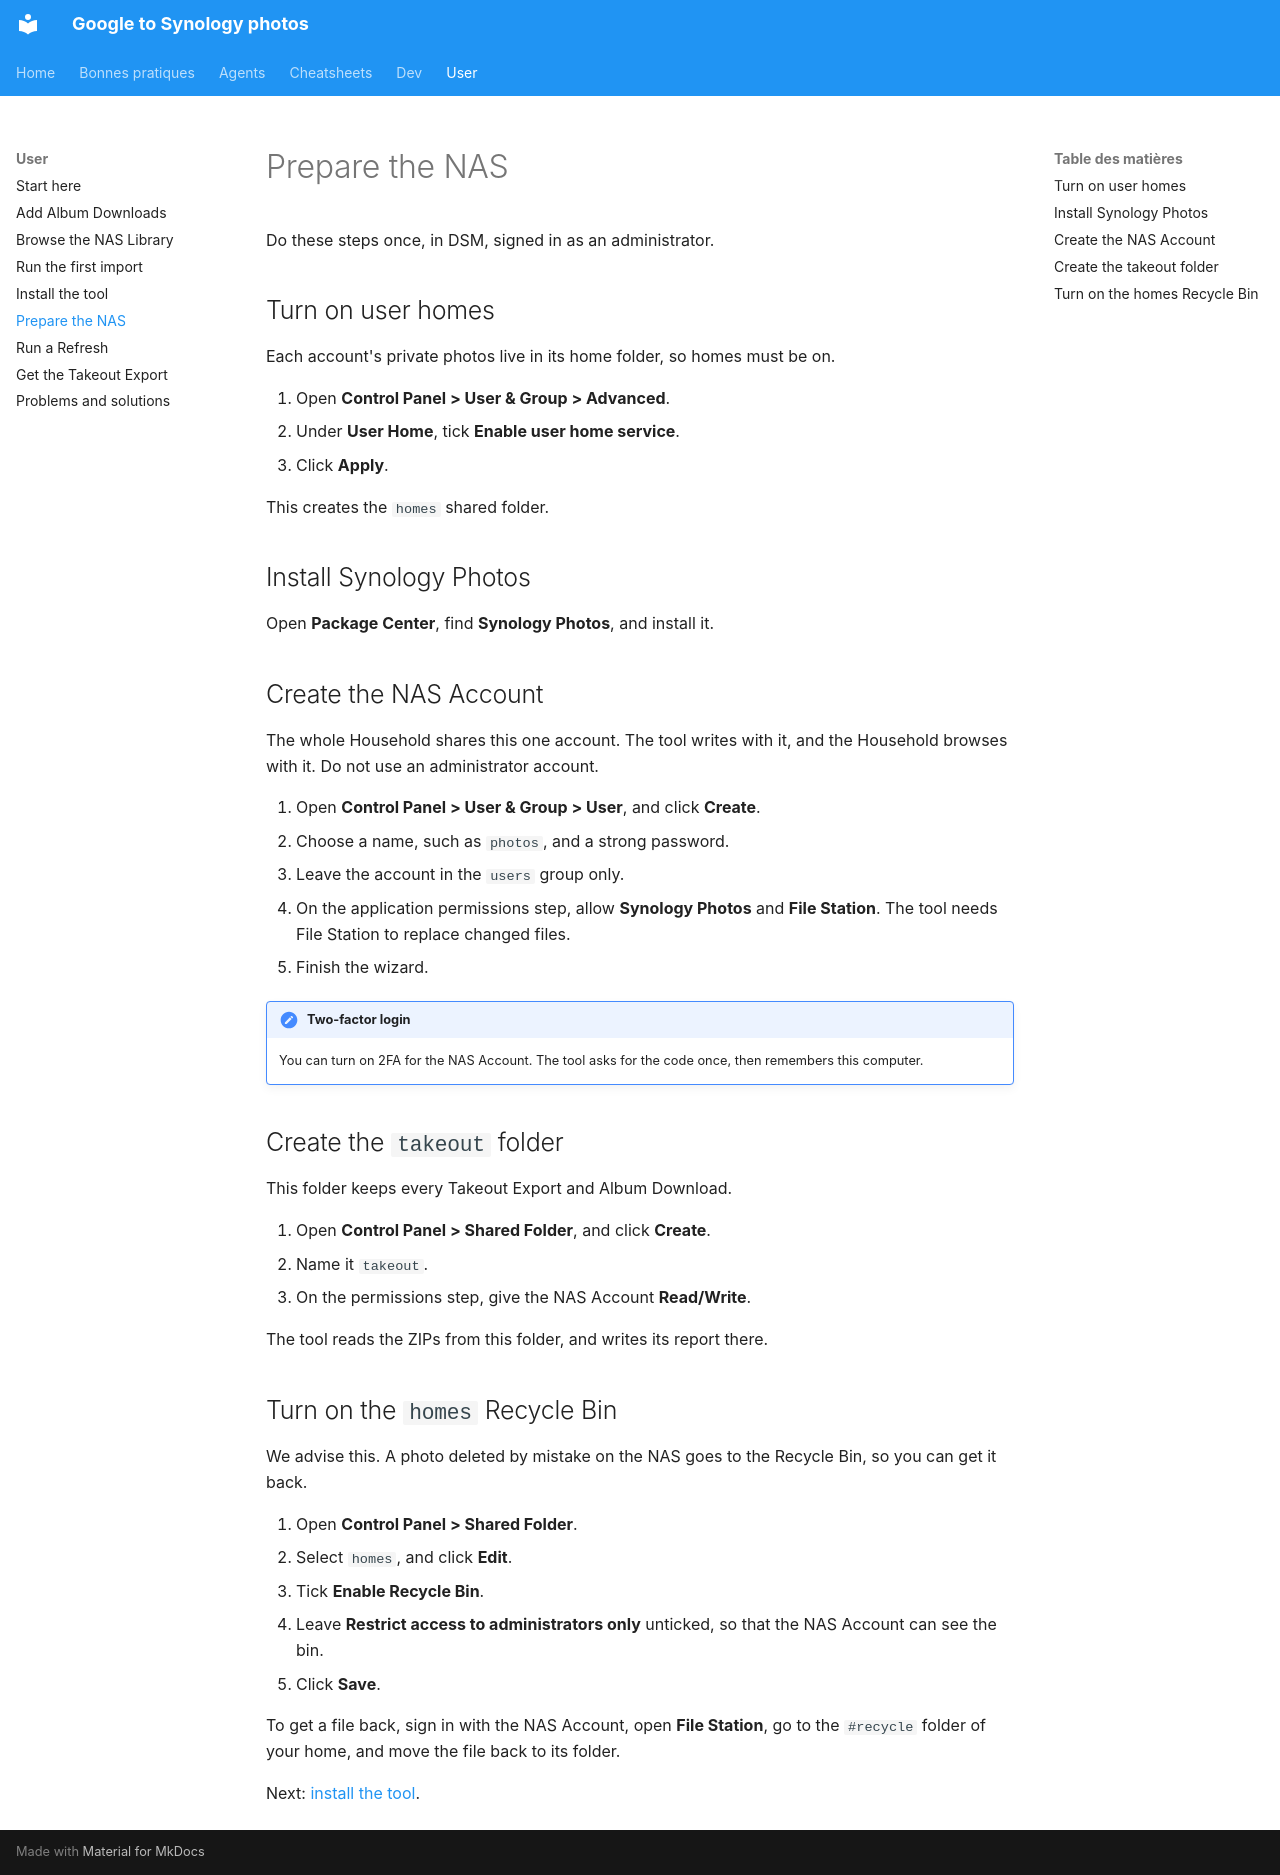

repository: castorfou/google-to-synology-photos · page: user/nas-setup/index.html · generator: mkdocs

# Prepare the NAS

Do these steps once, in DSM, signed in as an administrator.

## Turn on user homes

Each account's private photos live in its home folder, so homes must be on.

1. Open **Control Panel > User & Group > Advanced**.
2. Under **User Home**, tick **Enable user home service**.
3. Click **Apply**.

This creates the `homes` shared folder.

## Install Synology Photos

Open **Package Center**, find **Synology Photos**, and install it.

## Create the NAS Account

The whole Household shares this one account. The tool writes with it, and the Household browses with it. Do not use an administrator account.

1. Open **Control Panel > User & Group > User**, and click **Create**.
2. Choose a name, such as `photos`, and a strong password.
3. Leave the account in the `users` group only.
4. On the application permissions step, allow **Synology Photos** and **File Station**. The tool needs File Station to replace changed files.
5. Finish the wizard.

!!! note "Two-factor login"
    You can turn on 2FA for the NAS Account. The tool asks for the code once, then remembers this computer.

## Create the `takeout` folder

This folder keeps every Takeout Export and Album Download.

1. Open **Control Panel > Shared Folder**, and click **Create**.
2. Name it `takeout`.
3. On the permissions step, give the NAS Account **Read/Write**.

The tool reads the ZIPs from this folder, and writes its report there.

## Turn on the `homes` Recycle Bin

We advise this. A photo deleted by mistake on the NAS goes to the Recycle Bin, so you can get it back.

1. Open **Control Panel > Shared Folder**.
2. Select `homes`, and click **Edit**.
3. Tick **Enable Recycle Bin**.
4. Leave **Restrict access to administrators only** unticked, so that the NAS Account can see the bin.
5. Click **Save**.

To get a file back, sign in with the NAS Account, open **File Station**, go to the `#recycle` folder of your home, and move the file back to its folder.

Next: [install the tool](install.md).
